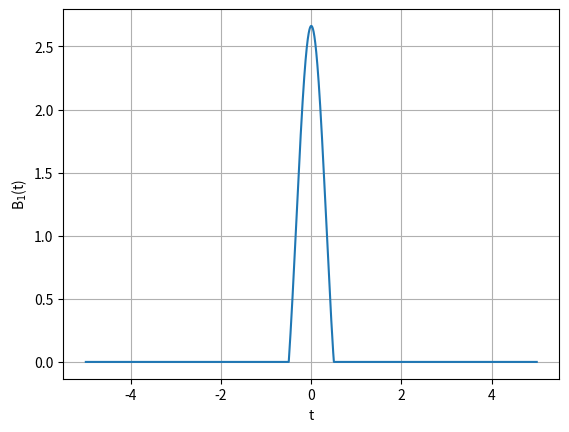

The matplotlib source for this figure:
import numpy as np
import matplotlib.pyplot as plt
from math import isclose

def sweep(tw, nz, b1, plot, integrate):
    
    def B1(t, tw, nz, b1):
        trf = nz*tw
        if -trf/2 < t and t < trf/2:
            return b1*np.sin(2*np.pi*t/tw)/(2*np.pi*t/tw)
        else:
            return 0

    t0 = -5
    t1 = 5
    ts = np.linspace(t0, t1, 10000)
    
    while(True):
        B1s = [B1(ts[i], tw, nz, b1) for i in range(len(ts))]
        area = np.trapz(B1s, dx = ts[1]-ts[0])
        if isclose(area, np.pi/2, abs_tol=1e-3):
            break
        else: 
            b1 = b1 + 1e-4
            print(b1)

    if plot:
        B1s = [B1(ts[i], tw, nz, b1) for i in range(len(ts))]

        plt.figure()
        plt.plot(ts,B1s)
        plt.xlabel("t")
        plt.ylabel(r"B$_1$(t)")
        plt.grid()
        plt.show()
        
    if integrate:
        area = np.trapz(B1s, dx = ts[1]-ts[0])
        return b1, area
    
    else:
            return b1, None

tw = 1
nz = 1
b1 = 2.5# Initial guess

b1, area = sweep(tw, nz, b1, True, True)